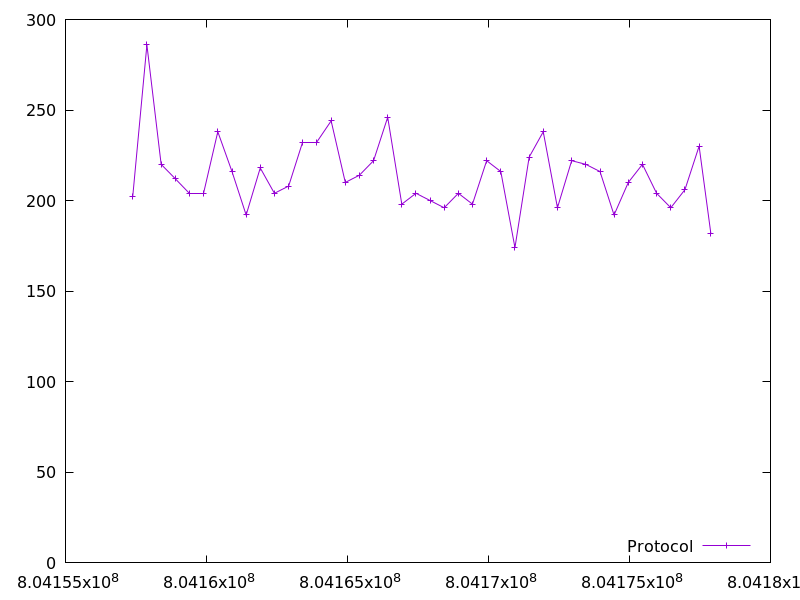

Values plotted in this chart, from the file beside it:
804157383.248184, 202.0
804157887, 286.0
804158391, 220.0
804158895, 212.0
804159398, 204.0
804159898, 204.0
804160402, 238.0
804160905, 216.0
804161406, 192.0
804161906, 218.0
804162408, 204.0
804162913, 208.0
804163418, 232.0
804163918, 232.0
804164420, 244.0
804164922, 210.0
804165424, 214.0
804165925, 222.0
804166427, 246.0
804166927, 198.0
804167429, 204.0
804167929, 200.0
804168430, 196.0
804168932, 204.0
804169433, 198.0
804169935, 222.0
804170436, 216.0
804170940, 174.0
804171442, 224.0
804171943, 238.0
804172446, 196.0
804172950, 222.0
804173451, 220.0
804173955, 216.0
804174454, 192.0
804174958, 210.0
804175460, 220.0
804175962, 204.0
804176466, 196.0
804176968, 206.0
804177469, 230.0
804177885, 182.0
